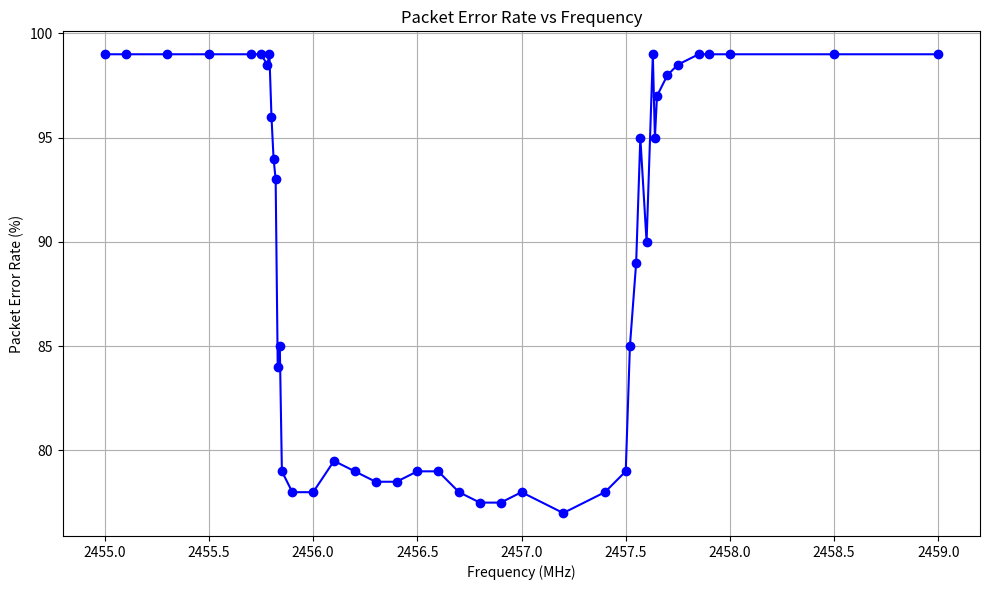

The matplotlib source for this figure:
import matplotlib.pyplot as plt

# Data
# data = {
#     2455.55: 87.95180722891565, 2455.65: 88.88888888888889, 2455.7: 0.0, 2452.4: 3.0, 2451.2: 2.0,
#     2454.8: 3.8461538461538463, 2454.0: 1.0, 2450.01: 5.0, 2450.8: 1.0, 2450.6: 17.0,
#     2453.6: 5.0, 2450.0: 1.0, 2452.0: 1.0, 2451.6: 2.0, 2450.1: 5.0, 2450.2: 2.0,
#     2454.4: 1.0, 2453.2: 51.515151515151516, 2450.4: 18.181818181818183, 2452.8: 2.0,
#     2455.0: 48.93617021276596
# }

# data = {
#     2450.0: 1.0,
#     2450.01: 5.0,
#     2450.1: 5.0,
#     2450.2: 2.0,
#     2450.4: 18.181818181818183,
#     2450.6: 17.0,
#     2450.8: 1.0,
#     2451.2: 2.0,
#     2451.6: 2.0,
#     2452.0: 1.0,
#     2452.4: 3.0,
#     2452.8: 2.0,
#     2453.2: 51.515151515151516,
#     2453.6: 5.0,
#     2454.0: 1.0,
#     2454.4: 1.0,
#     2454.8: 3.8461538461538463,
#     2455.0: 48.93617021276596,
#     2455.55: 87.95180722891565,
#     2455.65: 88.88888888888889,
#     2455.7: 0.0
# }

# data = {2456.6: 30.426151288875108, 2455.84: 14.14141414141414, 2457.75: 0.5050505050505051, 2457.4: 29.116161616161616, 2455.78: 1.0101010101010102, 2456.9: 36.651785714285715, 2456.0: 20.202664399092967, 2456.3: 20.707070707070706, 2457.9: 0.0, 2457.63: 0.0, 2457.5: 19.387755102040817, 2455.5: 0.0, 2455.8: 3.3670033670033668, 2455.81: 5.05050505050505, 2455.0: 0.0, 2455.83: 14.285714285714285, 2455.1: 0.0, 2456.4: 20.310245310245307, 2455.82: 6.0606060606060606, 2455.9: 20.408163265306122, 2457.7: 1.0101010101010102, 2459.0: 0.0, 2455.85: 18.556701030927837, 2458.5: 0.0, 2457.64: 4.040404040404041, 2456.5: 20.2020202020202, 2456.7: 37.046818727491, 2456.8: 38.09144072301967, 2456.1: 19.289837146980005, 2457.85: 0.0, 2457.2: 21.428571428571427, 2457.0: 69.56521739130434, 2456.2: 21.21212121212121, 2457.55: 10.1010101010101, 2455.3: 0.0, 2457.6: 8.16326530612245, 2457.52: 14.14141414141414, 2455.79: 0.0, 2455.7: 0.0, 2457.57: 5.05050505050505, 2457.65: 3.0303030303030303, 2458.0: 0.0, 2455.75: 0.0}


# data = {2456.6: -57.268360365921346, 2455.84: -58.90588235294118, 2457.75: -62.33261183261183, 2457.4: -59.199561403508774, 2455.78: -61.245912735603454, 2456.9: -61.188311688311686, 2456.0: -56.63187023946517, 2456.3: -61.88007140538786, 2457.9: -62.282828282828284, 2457.63: -57.95959595959596, 2457.5: -58.848101265822784, 2455.5: -59.95959595959596, 2455.8: -58.34343679201847, 2455.81: -59.06382978723404, 2455.0: -59.505050505050505, 2455.83: -59.75, 2455.1: -59.38383838383838, 2456.4: -60.52029220779221, 2455.82: -59.344086021505376, 2455.9: -58.1025641025641, 2457.7: -60.33186026936028, 2459.0: -62.37373737373738, 2455.85: -58.67088607594937, 2458.5: -60.90909090909091, 2457.64: -59.11578947368421, 2456.5: -62.34487179487179, 2456.7: -61.98290317277659, 2456.8: -60.259740259740255, 2456.1: -61.75553797468355, 2457.85: -62.01010101010101, 2457.2: -58.8051948051948, 2457.0: -58.55844155844156, 2456.2: -58.67948717948718, 2457.55: -60.056179775280896, 2455.3: -60.7979797979798, 2457.6: -57.4, 2457.52: -60.54117647058823, 2455.79: -61.35353535353536, 2455.7: -59.90909090909091, 2457.57: -60.755319148936174, 2457.65: -58.375, 2458.0: -61.94949494949495, 2455.75: -59.282828282828284}

data = {2456.6: 79.0, 2455.84: 85.0, 2457.75: 98.5, 2457.4: 78.0, 2455.78: 98.5, 2456.9: 77.5, 2456.0: 78.0, 2456.3: 78.5, 2457.9: 99.0, 2457.63: 99.0, 2457.5: 79.0, 2455.5: 99.0, 2455.8: 96.0, 2455.81: 94.0, 2455.0: 99.0, 2455.83: 84.0, 2455.1: 99.0, 2456.4: 78.5, 2455.82: 93.0, 2455.9: 78.0, 2457.7: 98.0, 2459.0: 99.0, 2455.85: 79.0, 2458.5: 99.0, 2457.64: 95.0, 2456.5: 79.0, 2456.7: 78.0, 2456.8: 77.5, 2456.1: 79.5, 2457.85: 99.0, 2457.2: 77.0, 2457.0: 78.0, 2456.2: 79.0, 2457.55: 89.0, 2455.3: 99.0, 2457.6: 90.0, 2457.52: 85.0, 2455.79: 99.0, 2455.7: 99.0, 2457.57: 95.0, 2457.65: 97.0, 2458.0: 99.0, 2455.75: 99.0}

# Sort data by frequency
sorted_freqs = sorted(data.keys())
sorted_errors = [data[freq] for freq in sorted_freqs]

# Plot
plt.figure(figsize=(10, 6))
plt.plot(sorted_freqs, sorted_errors, marker='o', linestyle='-', color='b')
plt.title('Packet Error Rate vs Frequency')
plt.xlabel('Frequency (MHz)')
plt.ylabel('Packet Error Rate (%)')
plt.grid(True)
plt.tight_layout()
plt.show()
